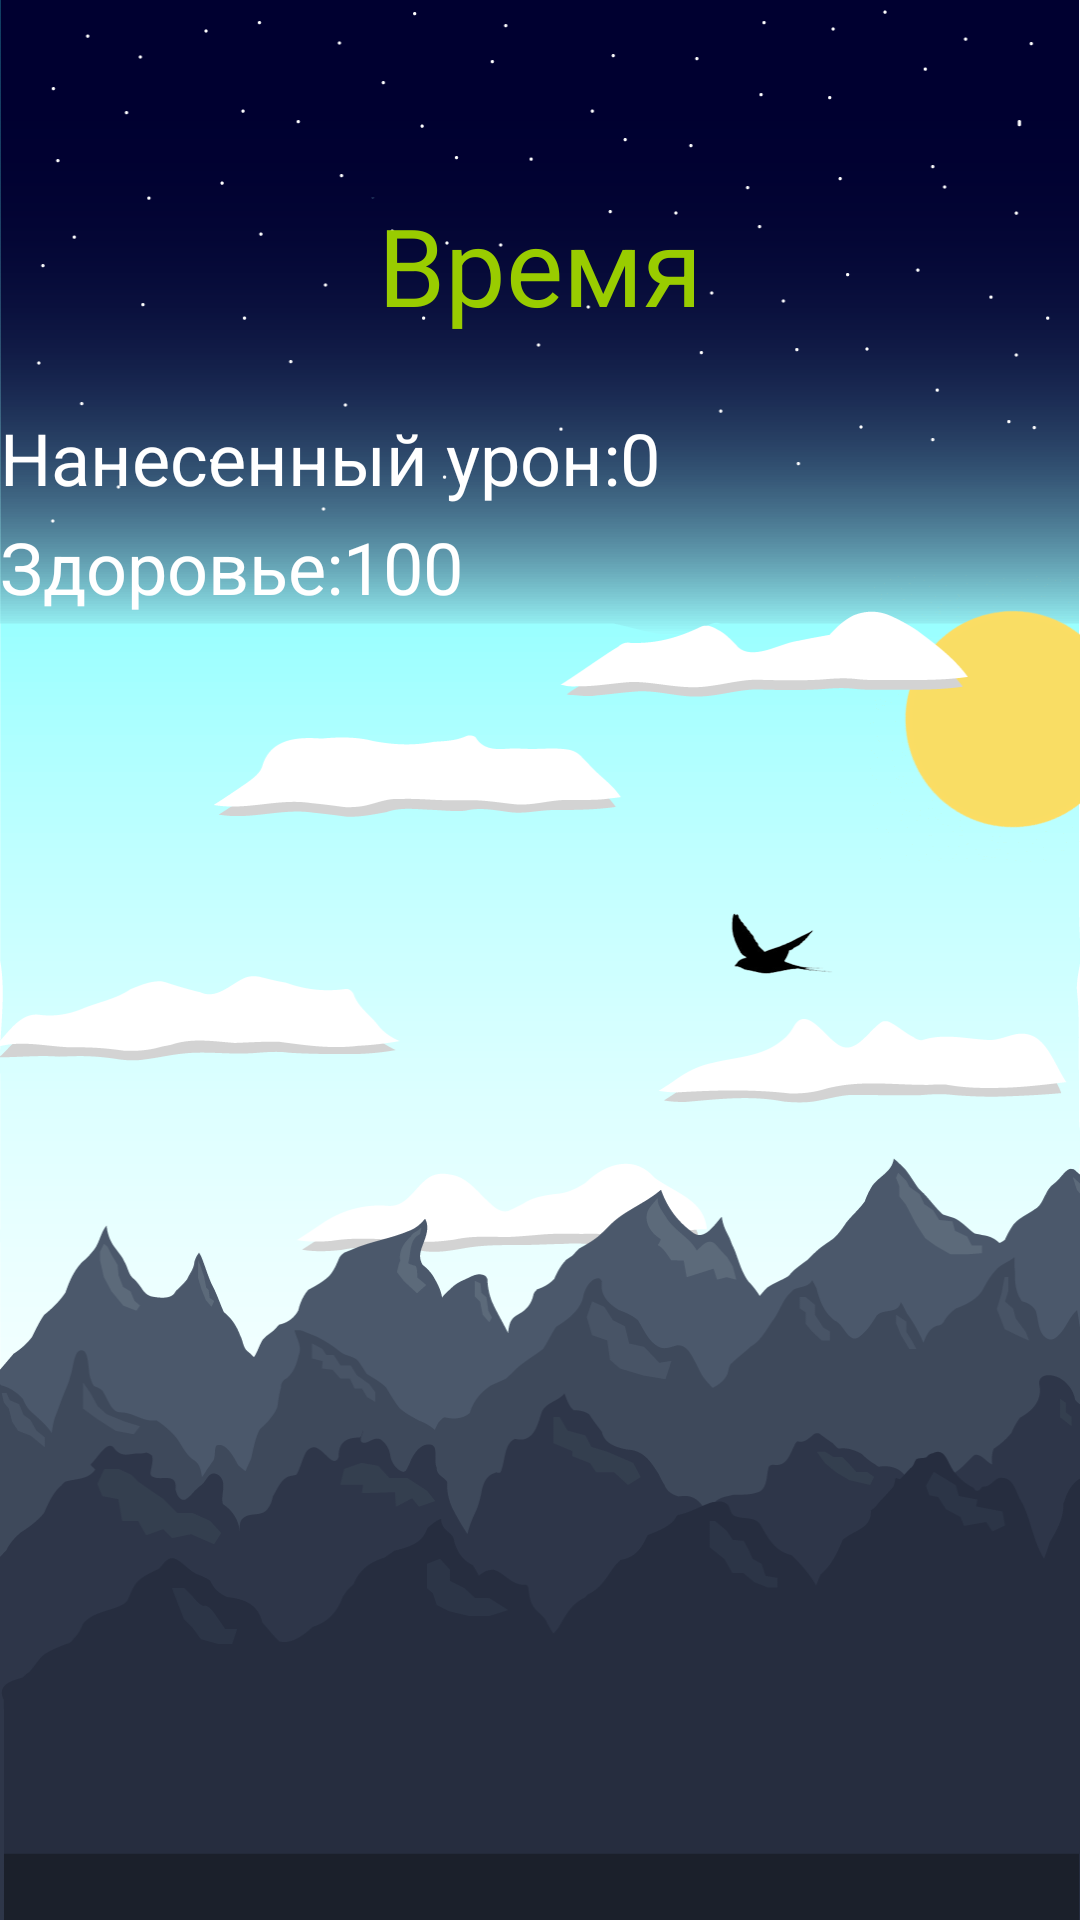

Produce the Android XML layout that renders to this screen, including the resource entries it uses.
<!-- AndroidManifest.xml: application theme AppTheme -->
<!-- res/layout/fight_screen.xml -->
<?xml version="1.0" encoding="utf-8"?>
<LinearLayout xmlns:android="http://schemas.android.com/apk/res/android"
    android:orientation="vertical" android:layout_width="match_parent"
    android:layout_height="match_parent"
    android:background="@drawable/background"
    >

    <TextView
        android:id="@+id/time_view"
        android:layout_width="match_parent"
        android:layout_height="wrap_content"
        android:layout_marginTop="64dp"
        android:text="Время"
        android:textAlignment="center"
        android:textColor="@android:color/holo_green_light"
        android:textSize="36sp" />
    <TextView
        android:id="@+id/damage_view"
        android:layout_width="match_parent"
        android:layout_height="wrap_content"
        android:layout_marginTop="24dp"
        android:text="Нанесенный урон:0"
        android:textColor="@android:color/white"
        android:textSize="24sp" />
    <TextView
        android:id="@+id/health_view"
        android:layout_width="match_parent"
        android:layout_height="wrap_content"
        android:text="Здоровье:100"
        android:layout_marginTop="4dp"
        android:textColor="@android:color/white"
        android:textSize="24sp" />
<FrameLayout
    android:layout_width="match_parent"
    android:layout_height="match_parent">
    <ImageView
        android:id="@+id/image_enemy"
        android:layout_width="256dp"
        android:layout_height="256dp"
        android:layout_marginBottom="24dp"
        android:layout_gravity="center|bottom"
        android:onClick="attackBot"
        android:src="@drawable/monster" />
</FrameLayout>


</LinearLayout>
<!-- resources referenced by this layout -->
<resources>
  <!-- drawable background: png bitmap (drawable, 83256 bytes) -->
  <style name="AppTheme" parent="Theme.AppCompat.Light.DarkActionBar">
          
          <item name="colorPrimary">@color/colorPrimary</item>
          <item name="colorPrimaryDark">@android:color/transparent</item>
          <item name="colorAccent">@color/colorAccent</item>
          <item name="windowNoTitle">true</item>
          <item name="windowActionBar">false</item>
          <item name="android:windowTranslucentStatus">true</item>
          <item name="android:windowTranslucentNavigation">true</item>
          <item name="android:fitsSystemWindows">false</item>
      </style>
  <!-- not gathered from this repository: default colours our renderer supplied (Android Studio template values) -->
  <color name="colorPrimary">#FF6200EE</color>
  <color name="colorAccent">#FF03DAC5</color>
</resources>
